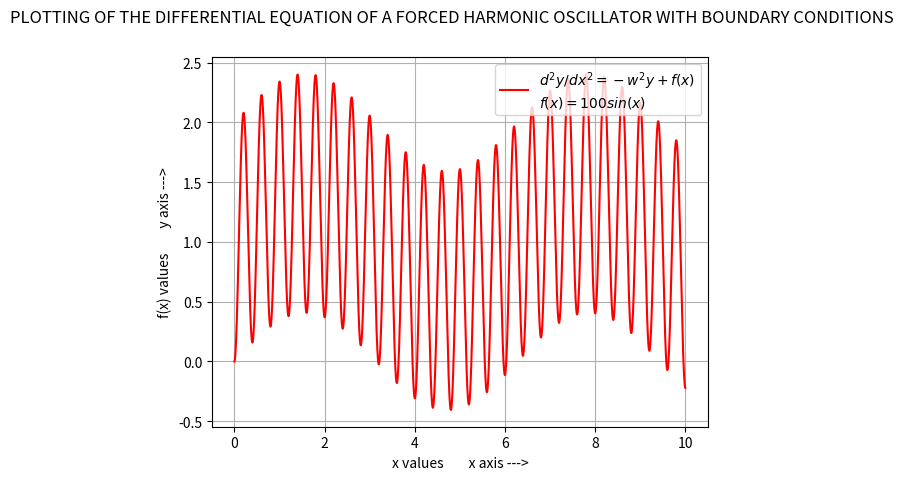

Write the Python code that produced this figure.
'''
PLOTTING OF THE DIFFERENTIAL EQUATION OF A FORCED HARMONIC OSCILLATOR WITH BOUNDARY CONDITIONS :

[redacted]
'''

import matplotlib.pyplot as plt
import numpy as np

# BOUNDARY CONDITIONS :
x = 0
y = 0
a = 1
b = 1

r = 1
e = np.pi
w = 5*np.pi

xx = []
yy = []

n = 1000000
xs = 1e-5
i = 1

while i <= n:
    xx.append(x)
    yy.append(y)

    # SLOPE OF THE GRAPH AT BOUNDARY CONDITION:
    m = -a*r*w*(np.sin(w*x-e)) + b*100*np.cos(x)/(w**2-1)

    c = y - m*x
    x = x + xs
    y = m*x + c

    i = i+1

xx = np.array(xx)
yy = np.array(yy)

plt.plot(xx, yy, 'r')

plt.suptitle("PLOTTING OF THE DIFFERENTIAL EQUATION OF A FORCED HARMONIC OSCILLATOR WITH BOUNDARY CONDITIONS")
plt.xlabel("x values        x axis --->")
plt.ylabel("f(x) values        y axis --->")
plt.legend(["$d^2y/dx^2  = -w^2y + f(x)$\n$f(x)=100sin(x)$"], loc="upper right")
plt.grid()

plt.show()
